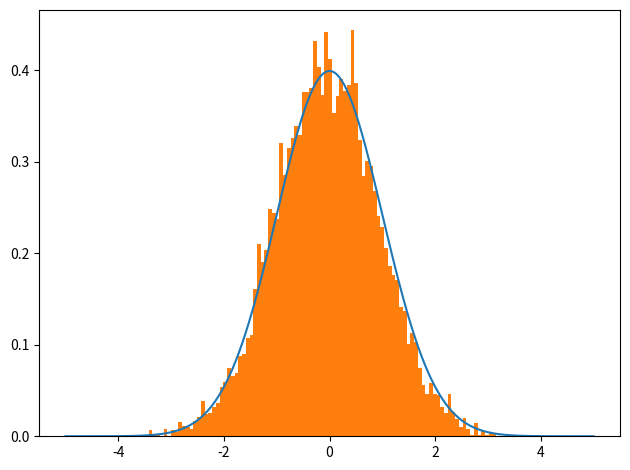

Write the Python code that produced this figure.
import numpy as np
from scipy import stats
import matplotlib.pyplot as plt

# --------------------
# MCMC-Metropolis Hasting
# --------------------

# --------------------
# Params
# --------------------

def target_dist(x):
    pass


def i_proposal_dist(x):
    # --------------------
    # Independent Proposal Distribution
    # --------------------
    pass

def i_proposal_sample():
    # --------------------
    # Independent Proposal Sampler
    # --------------------
    pass


def d_proposal_dist(x, x0):
    # --------------------
    # Dependent Proposal Distribution
    # --------------------
    pass

def d_proposal_sample(x0):
    # --------------------
    # Dependent Proposal Sampler
    # --------------------
    pass


# --------------------
# Pseudo
# --------------------

'''
1. Choose initial point
    x_init
    x_current = x_init

2. Make proposal based on x_current
    x_proposal = d_proposal_sample(x_current)
    
    p_current = target_dist(x_current)
    p_proposal = target_dist(x_proposal)
    
    q_forward = d_proposal_dist(x_proposal, x_current)  # q(x_proposal | x_current)
    q_backward = d_proposal_dist(x_current, x_proposal)  # q(x_current | x_proposal))
    
3. Calc Acceptance rate
    density_proposal = p_proposal * q_backward
    density_current = p_current * q_forward

    alpha = min(1.0, density_proposal / density_current)

4. Descision
    u = uniform_dist(0,1)
    if u <= alpha :
        x_current = x_proposal
    else:
        x_current = x_current
'''


# --------------------
# Example
# --------------------
sigma = 1


def target_dist(x):
    return stats.norm.pdf(x, loc=0, scale=1)


def d_proposal_dist(x, x0):
    # --------------------
    # Dependent Proposal Distribution
    # --------------------
    return stats.uniform.pdf(x, x0-sigma, 2*sigma)


def d_proposal_sample(x0):
    # --------------------
    # Dependent Proposal Sampler
    # --------------------
    return np.random.uniform(x0-sigma, x0+sigma)


x_init = 0
x_curr = x_init
samples = [x_curr]
while len(samples) < 10_000:

    x_proposal = d_proposal_sample(x_curr)

    p_curr = target_dist(x_curr)
    p_proposal = target_dist(x_proposal)

    q_forward = d_proposal_dist(x_proposal, x_curr)
    q_backward = d_proposal_dist(x_curr, x_proposal)

    alpha = min(1.0, (p_proposal*q_backward) / (p_curr * q_forward))

    u = np.random.uniform(0, 1)
    if u <= alpha:
        x_curr = x_proposal
    else:
        x_curr = x_curr
    
    samples.append(x_curr)

Xs = np.linspace(-5, 5, 10_000)
target_vals = target_dist(Xs)

plt.plot(Xs, target_vals)
plt.hist(samples, density=True, bins=100)
plt.tight_layout()
plt.show()
